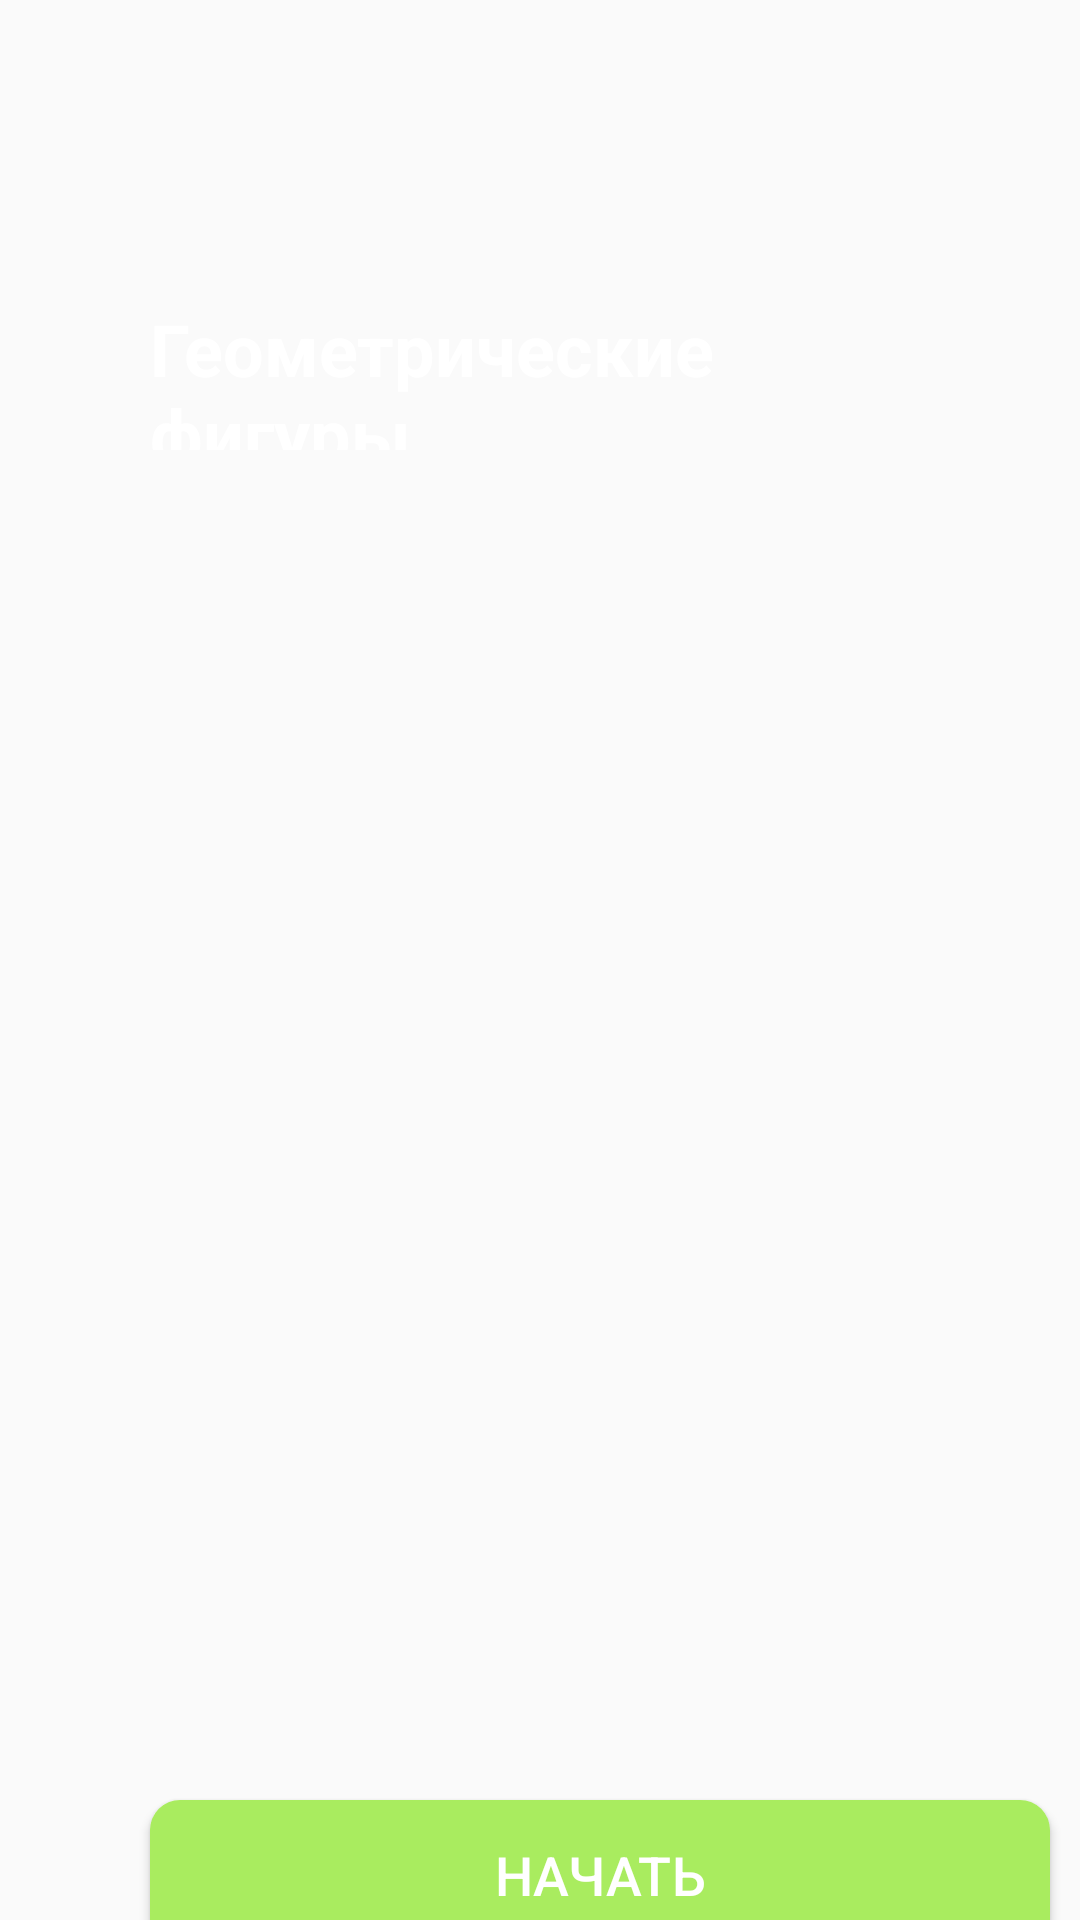

Here is an Android app screen rendered from its layout file. Give the layout XML and the strings, colors and styles it references.
<!-- AndroidManifest.xml: application theme Theme.VysotskiyMI_01_02 -->
<!-- res/layout/start_activity.xml -->
<?xml version="1.0" encoding="utf-8"?>
<androidx.appcompat.widget.LinearLayoutCompat xmlns:android="http://schemas.android.com/apk/res/android"
    xmlns:tools="http://schemas.android.com/tools"
    android:layout_width="match_parent"
    android:layout_height="match_parent"
    tools:context=".StartActivity"
    android:orientation="vertical">

    <TextView
        android:layout_height="50dp"
        android:layout_width="wrap_content"
        android:layout_marginHorizontal="50dp"
        android:text="Геометрические фигуры"
        android:textColor="@color/white"
        android:textSize="24sp"
        android:textStyle="bold"
        android:layout_marginTop="100dp">
    </TextView>
    <ImageView
        android:id="@+id/ivMainImage"
        android:layout_width="300dp"
        android:layout_height="300dp"
        android:layout_marginTop="100dp"
        android:src="@drawable/main_logo"
        android:layout_marginHorizontal="50dp"/>

    <Button
        android:id="@+id/btnStart"
        android:layout_width="300dp"
        android:layout_height="50dp"
        android:layout_marginTop="50dp"
        android:layout_marginHorizontal="50dp"
        android:text="@string/start"
        android:textSize="18sp"
        android:background="@drawable/buttoniser"
        android:textColor="@color/white"/>

</androidx.appcompat.widget.LinearLayoutCompat>
<!-- resources referenced by this layout -->
<resources>
  <color name="white">#FFFFFFFF</color>
  <!-- drawable buttoniser (drawable) -->
  <?xml version="1.0" encoding="utf-8"?>
  <shape xmlns:android="http://schemas.android.com/apk/res/android">
      <solid android:color="@color/lightgreen"></solid>
      <corners android:radius="10dp"></corners>
  </shape>
  <string name="start">Начать</string>
  <style name="Theme.VysotskiyMI_01_02" parent="Base.Theme.VysotskiyMI_01_02" />
  <color name="lightgreen">#a9ec5f</color>
  <style name="Base.Theme.VysotskiyMI_01_02" parent="Theme.AppCompat.DayNight.NoActionBar">
          
          
      </style>
</resources>
